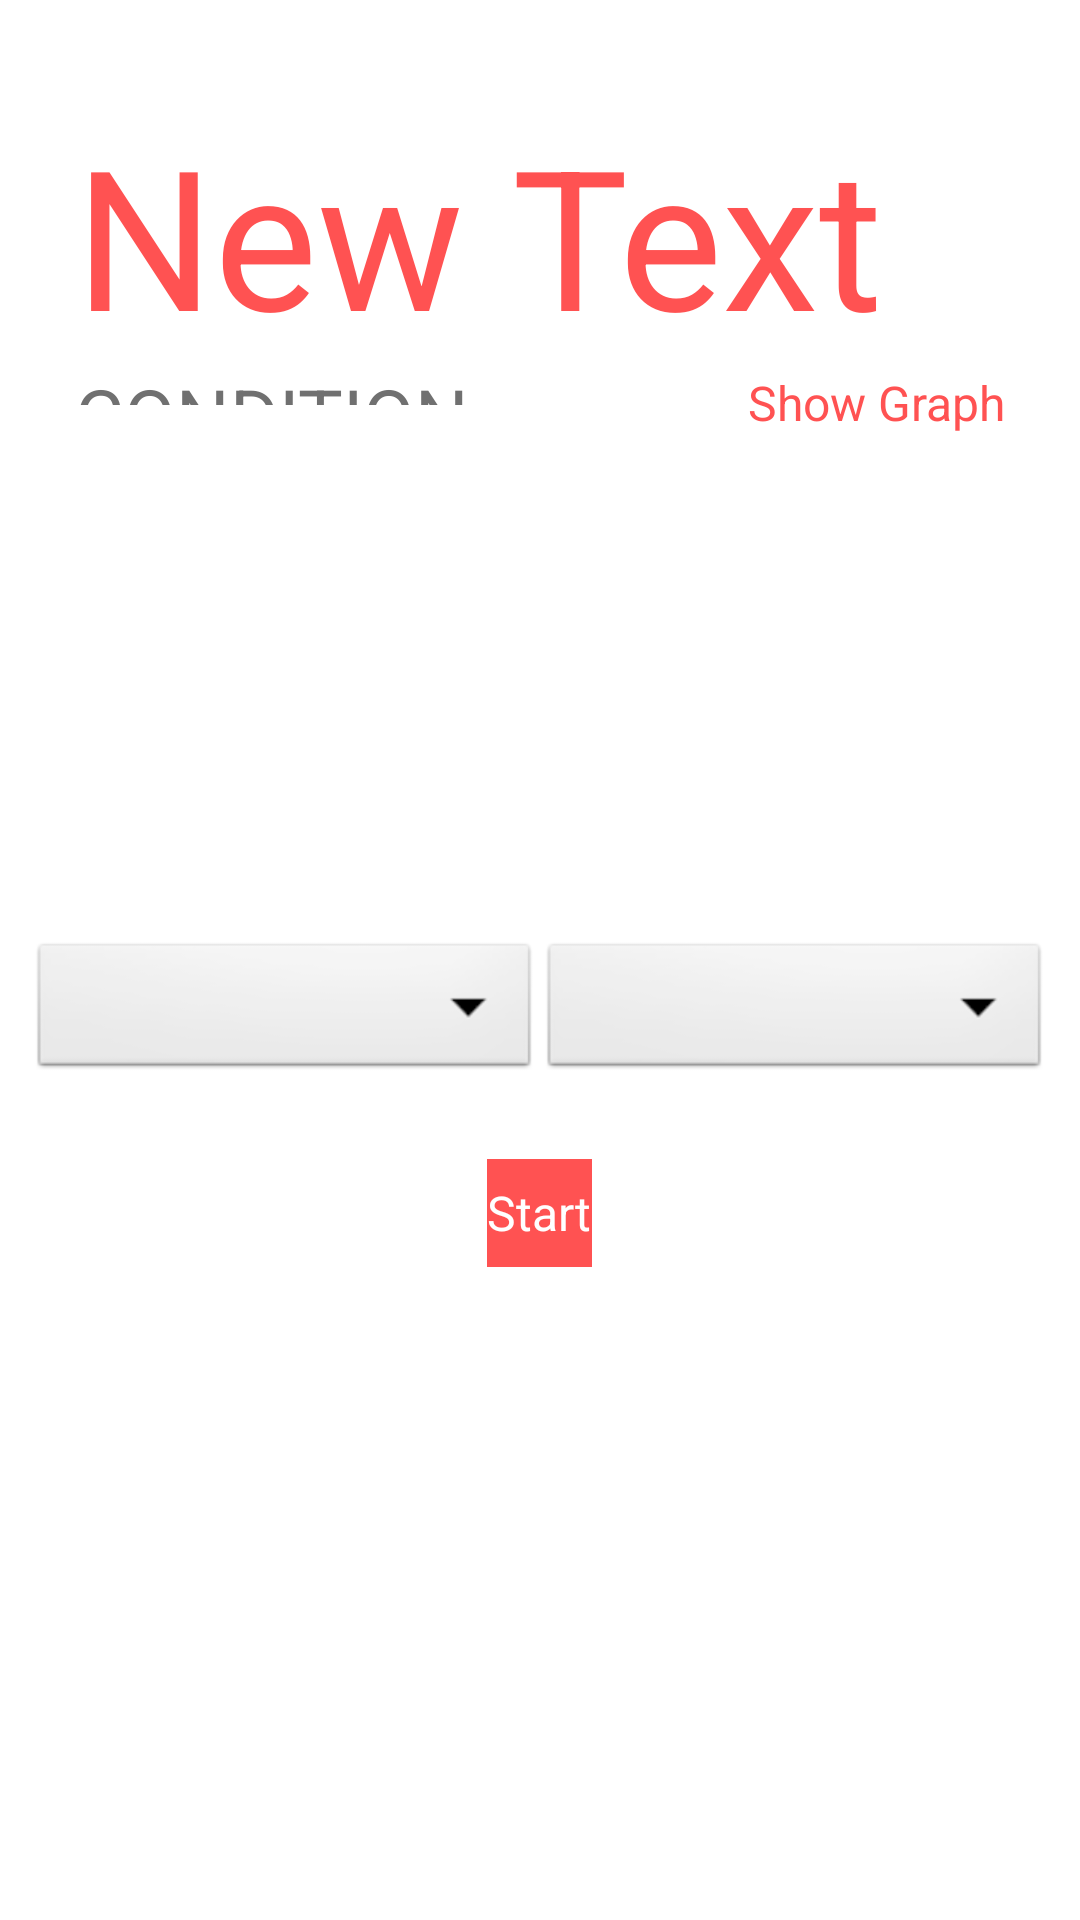

Produce the Android XML layout that renders to this screen, including the resource entries it uses.
<!-- AndroidManifest.xml: application theme AppTheme -->
<!-- res/layout/activity_main.xml -->
<?xml version="1.0" encoding="utf-8"?>
<android.support.v4.widget.DrawerLayout
    xmlns:android="http://schemas.android.com/apk/res/android"
    android:layout_width="match_parent"
    android:layout_height="match_parent"
    android:id="@+id/dl_activity_main_drawer"
    android:background="#ffffff"
    android:orientation="vertical">


    <FrameLayout
        android:layout_width="match_parent"
        android:layout_height="match_parent"
        android:id="@+id/fl_activity_main_container" />

    <ListView android:layout_width="240dp"
        android:layout_height="match_parent"
        android:id="@+id/lv_activity_main_nav_list"
        android:layout_gravity="start"
        android:choiceMode="singleChoice"
        android:divider="@android:color/transparent"
        android:dividerHeight="0dp"
        android:background="#FFFFFF"/>


    <FrameLayout
        android:layout_width="match_parent"
        android:layout_height="130dp"
        android:layout_margin="15dp">

        <RelativeLayout
            android:layout_width="match_parent"
            android:layout_height="130dp"
            android:background="#00000000">

            <LinearLayout
                android:layout_width="wrap_content"
                android:layout_height="wrap_content"
                android:layout_marginTop="20dp"
                android:background="#00000000"
                android:gravity="bottom"
                android:orientation="vertical">

                <TextView
                    android:id="@+id/main_identification_tv"
                    android:layout_width="wrap_content"
                    android:layout_height="wrap_content"
                    android:layout_marginLeft="10dp"
                    android:text="New Text"
                    android:textColor="#FF5252"
                    android:textSize="65sp" />
                <TextView
                    android:id="@+id/main_condition_tv"
                    android:layout_width="wrap_content"
                    android:layout_height="wrap_content"
                    android:layout_marginBottom="10dp"
                    android:layout_marginLeft="10dp"
                    android:text="CONDITION"
                    android:textColor="#707070"
                    android:textSize="25sp" />

            </LinearLayout>

            <Button
                android:id="@+id/main_graph_btn"
                android:layout_width="wrap_content"
                android:layout_height="wrap_content"
                android:layout_gravity="right"
                android:background="@drawable/button_white"
                android:text="Show Graph"
                android:textColor="#FF5252"
                android:textSize="16dp"
                android:layout_marginLeft="10dp"
                android:layout_marginRight="10dp"
                android:layout_alignParentBottom="true"
                android:layout_alignParentEnd="true" />

        </RelativeLayout>
    </FrameLayout>

    <LinearLayout
        android:layout_width="match_parent"
        android:layout_height="match_parent"
        android:gravity="center"
        android:layout_marginTop="100dp"
        android:orientation="vertical">

        <LinearLayout
            android:layout_width="match_parent"
            android:layout_height="wrap_content"
            android:layout_margin="10dp"
            android:orientation="horizontal">


            <Spinner
                android:layout_width="wrap_content"
                android:layout_height="wrap_content"
                android:prompt="@string/bpm"
                style="@style/SpinnerStyle"
                android:id="@+id/main_bpm_spinner"
                android:layout_weight="1" />
            <Spinner
                android:layout_width="wrap_content"
                android:layout_height="wrap_content"
                android:prompt="@string/color"
                style="@style/SpinnerStyle"
                android:id="@+id/main_color_spinner"
                android:layout_weight="1" />

            
        </LinearLayout>


        <Button
            android:id="@+id/btn_device"
            android:layout_width="wrap_content"
            android:layout_height="36dp"
            android:background="@drawable/button"
            android:layout_margin="15dp"
            android:text="Start"
            android:textColor="#ffffffff"
            android:textSize="16dp" />

    </LinearLayout>
</android.support.v4.widget.DrawerLayout>
<!-- resources referenced by this layout -->
<resources>
  <!-- drawable button (drawable) -->
  <?xml version="1.0" encoding="utf-8"?>
  <selector xmlns:android="http://schemas.android.com/apk/res/android">
      <item
          android:state_pressed="true"
          android:drawable="@color/pink_color_gray"/>
      <item
          android:state_pressed="false"
          android:drawable="@color/pink_color"/>
  </selector>
  <!-- drawable button_white (drawable) -->
  <?xml version="1.0" encoding="utf-8"?>
  <selector xmlns:android="http://schemas.android.com/apk/res/android">
      <item
          android:state_pressed="true"
          android:drawable="@color/gray_color"/>
      <item
          android:state_pressed="false"
          android:drawable="@color/white_color"/>
  </selector>
  <string name="bpm">BPM</string>
  <string name="color">COLOR</string>
  <style name="SpinnerStyle">
          <item name="android:dropDownSpinnerStyle">@drawable/spinner_selector</item>
      </style>
  <style name="AppTheme" parent="AppBaseTheme">
          
      </style>
  <color name="pink_color_gray">#b63737</color>
  <color name="pink_color">#FF5252</color>
  <color name="gray_color">#dadada</color>
  <color name="white_color">#FFFFFF</color>
  <!-- drawable spinner_selector (drawable) -->
  <?xml version="1.0" encoding="utf-8"?>
  <selector xmlns:android="http://schemas.android.com/apk/res/android" >
      <item android:state_pressed="true" android:drawable="@color/pink_color" />
      <item android:state_focused="true" android:drawable="@color/pink_color"/>
      <item android:state_selected="true" android:drawable="@color/pink_color"/>
      <item android:drawable="@color/gray_color"/>
  </selector>
  <style name="AppBaseTheme" parent="android:Theme.Light">
          
      </style>
</resources>
